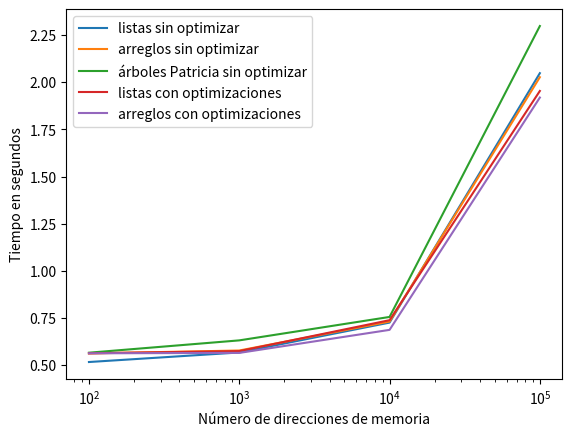

Source code (Python):
import matplotlib.pyplot as pp

# x axis values
x = [100, 1000, 10000, 100000]

# y axis values
y00 = [0.5169, 0.5675, 0.7258, 2.0476]
y10 = [0.5623, 0.5779, 0.7313, 2.0263]
y20 = [0.5663, 0.6316, 0.7558, 2.2974]
y01 = [0.5633, 0.5747, 0.7386, 1.9533]
y11 = [0.5631, 0.5652, 0.6873, 1.9184]
y21 = []

pp.plot(x, y00, label='listas sin optimizar')
pp.plot(x, y10, label='arreglos sin optimizar')
pp.plot(x, y20, label='árboles Patricia sin optimizar')
pp.plot(x, y01, label='listas con optimizaciones')
pp.plot(x, y11, label='arreglos con optimizaciones')


pp.xlabel('Número de direcciones de memoria')
pp.ylabel('Tiempo en segundos')

pp.xscale("log")

pp.legend()


pp.show()
